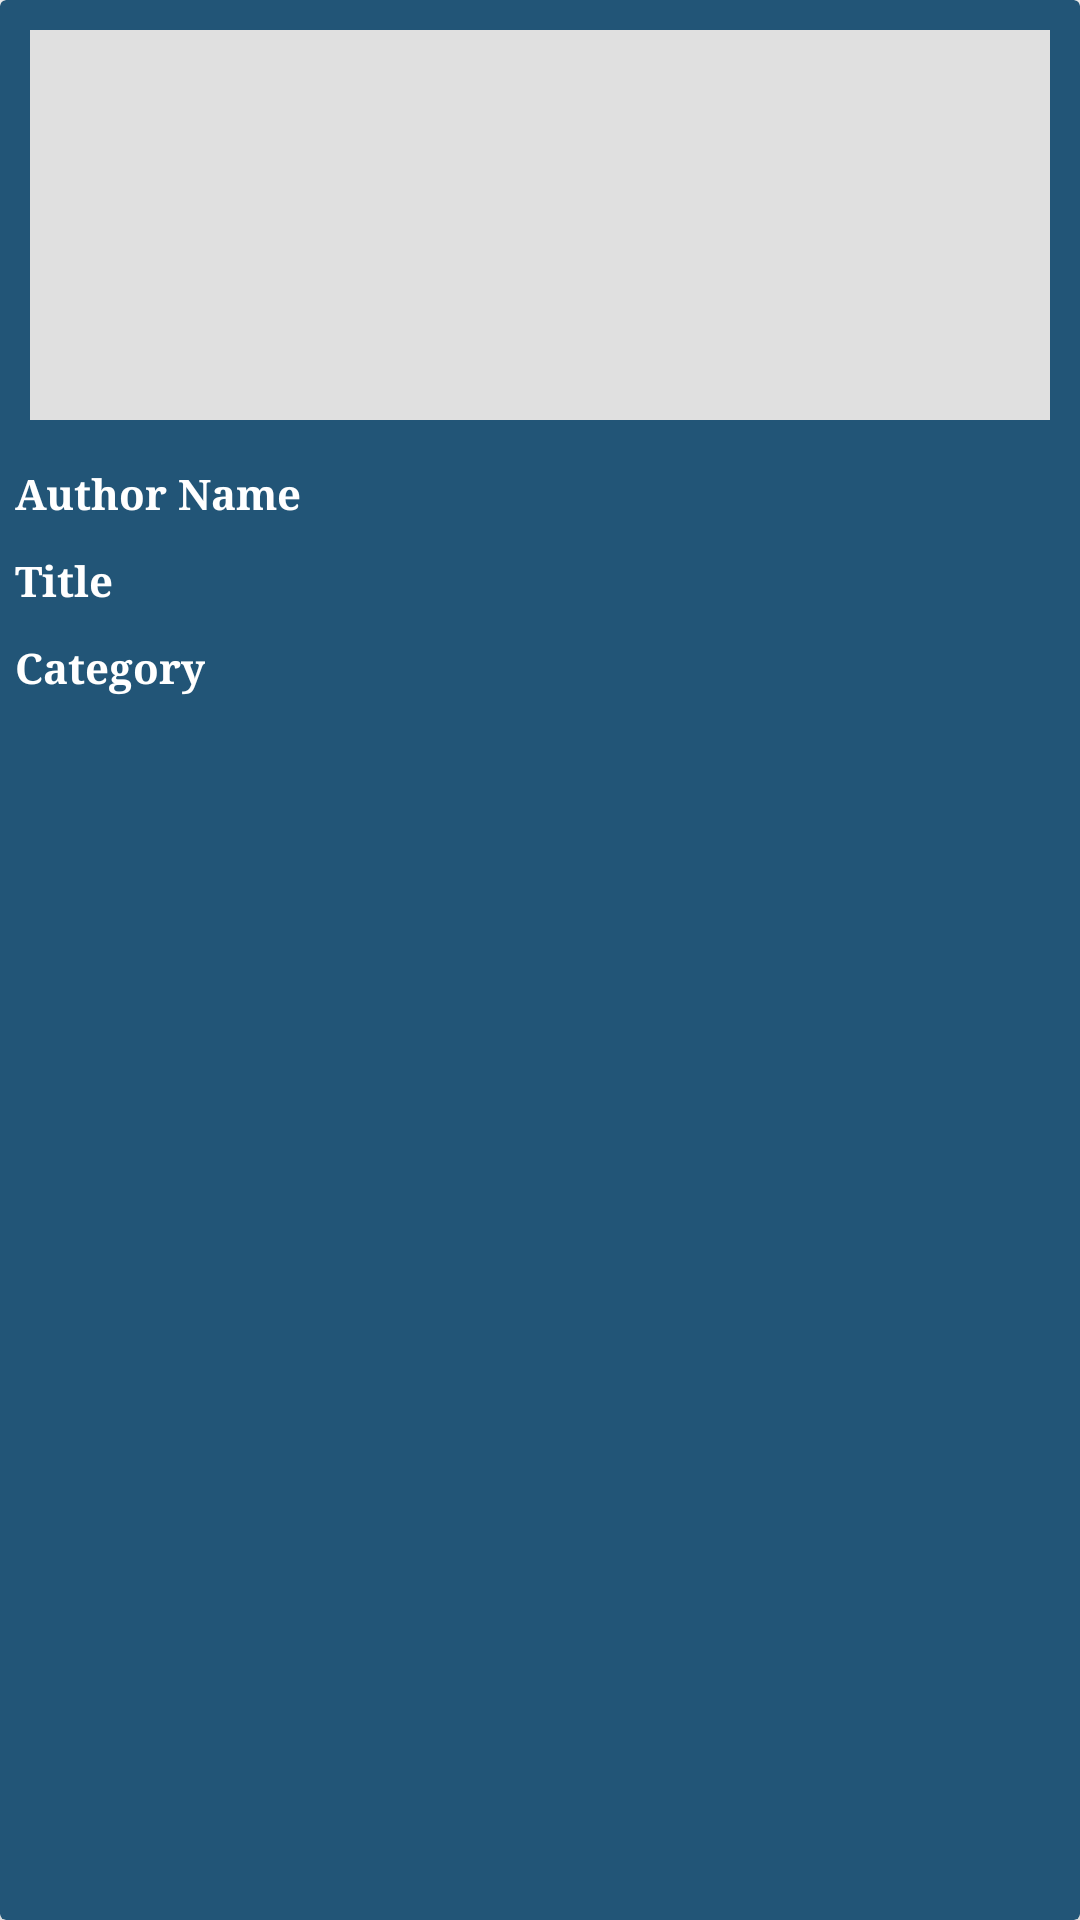

Write the Android layout XML for this screen, with the resource values it uses.
<!-- AndroidManifest.xml: application theme Theme.Ebook -->
<!-- res/layout/grid_item.xml -->
<?xml version="1.0" encoding="utf-8"?>
<androidx.cardview.widget.CardView xmlns:android="http://schemas.android.com/apk/res/android"
    xmlns:tools="http://schemas.android.com/tools"
    xmlns:card_view="http://schemas.android.com/apk/res-auto"
    android:layout_width="match_parent"
    android:layout_height="260dp"
    android:layout_margin="5dp"
    android:id="@+id/card_gridView"
    card_view:cardBackgroundColor="#257"
    card_view:cardElevation="10dp">

    <RelativeLayout
        android:id="@+id/card_layout"
        android:layout_width="match_parent"
        android:layout_height="match_parent">

        <ImageView
            android:id="@+id/grid_image"
            android:layout_width="match_parent"
            android:layout_height="150dp"
            android:padding="10dp"
            android:src="@drawable/placeholder_image" />

        <TextView
            android:id="@+id/author_name"
            android:layout_width="wrap_content"
            android:layout_height="wrap_content"
            android:layout_below="@+id/grid_image"
            android:layout_alignParentLeft="true"
            android:fontFamily="times new roman"
            android:padding="5dp"
            android:text="Author Name"
            android:textColor="#ffffff"
            android:textStyle="bold" />

        <TextView
            android:id="@+id/book_title"
            android:layout_width="wrap_content"
            android:layout_height="wrap_content"
            android:layout_below="@+id/author_name"
            android:layout_alignParentLeft="true"
            android:fontFamily="times new roman"
            android:padding="5dp"
            android:text="Title"
            android:textColor="#ffffff"
            android:textStyle="bold" />

        <TextView
            android:id="@+id/book_category"
            android:layout_width="wrap_content"
            android:layout_height="wrap_content"
            android:layout_below="@+id/book_title"
            android:layout_alignParentLeft="true"
            android:fontFamily="times new roman"
            android:padding="5dp"
            android:text="Category"
            android:textAppearance="?android:attr/textAppearanceSmall"
            android:textColor="#ffffff"
            android:textStyle="bold" />

    </RelativeLayout>

</androidx.cardview.widget.CardView>
<!-- resources referenced by this layout -->
<resources>
  <!-- drawable placeholder_image (drawable) -->
  <?xml version="1.0" encoding="utf-8"?>
  <shape xmlns:android="http://schemas.android.com/apk/res/android">
   <solid android:color = "#E0E0E0" />
  </shape>
  <style name="Theme.Ebook" parent="Theme.MaterialComponents.DayNight.NoActionBar">
          
          <item name="colorPrimary">@color/purple_500</item>
          <item name="colorPrimaryVariant">@color/purple_700</item>
          <item name="colorOnPrimary">@color/white</item>
          
          <item name="colorSecondary">@color/teal_200</item>
          <item name="colorSecondaryVariant">@color/teal_700</item>
          <item name="colorOnSecondary">@color/black</item>
          
          <item name="android:statusBarColor" tools:targetApi="l">?attr/colorPrimaryVariant</item>
          
  
      </style>
  <color name="purple_500">#FF6200EE</color>
  <color name="purple_700">#FF3700B3</color>
  <color name="white">#FFFFFFFF</color>
  <color name="teal_200">#FF03DAC5</color>
  <color name="teal_700">#FF018786</color>
  <color name="black">#FF000000</color>
</resources>
